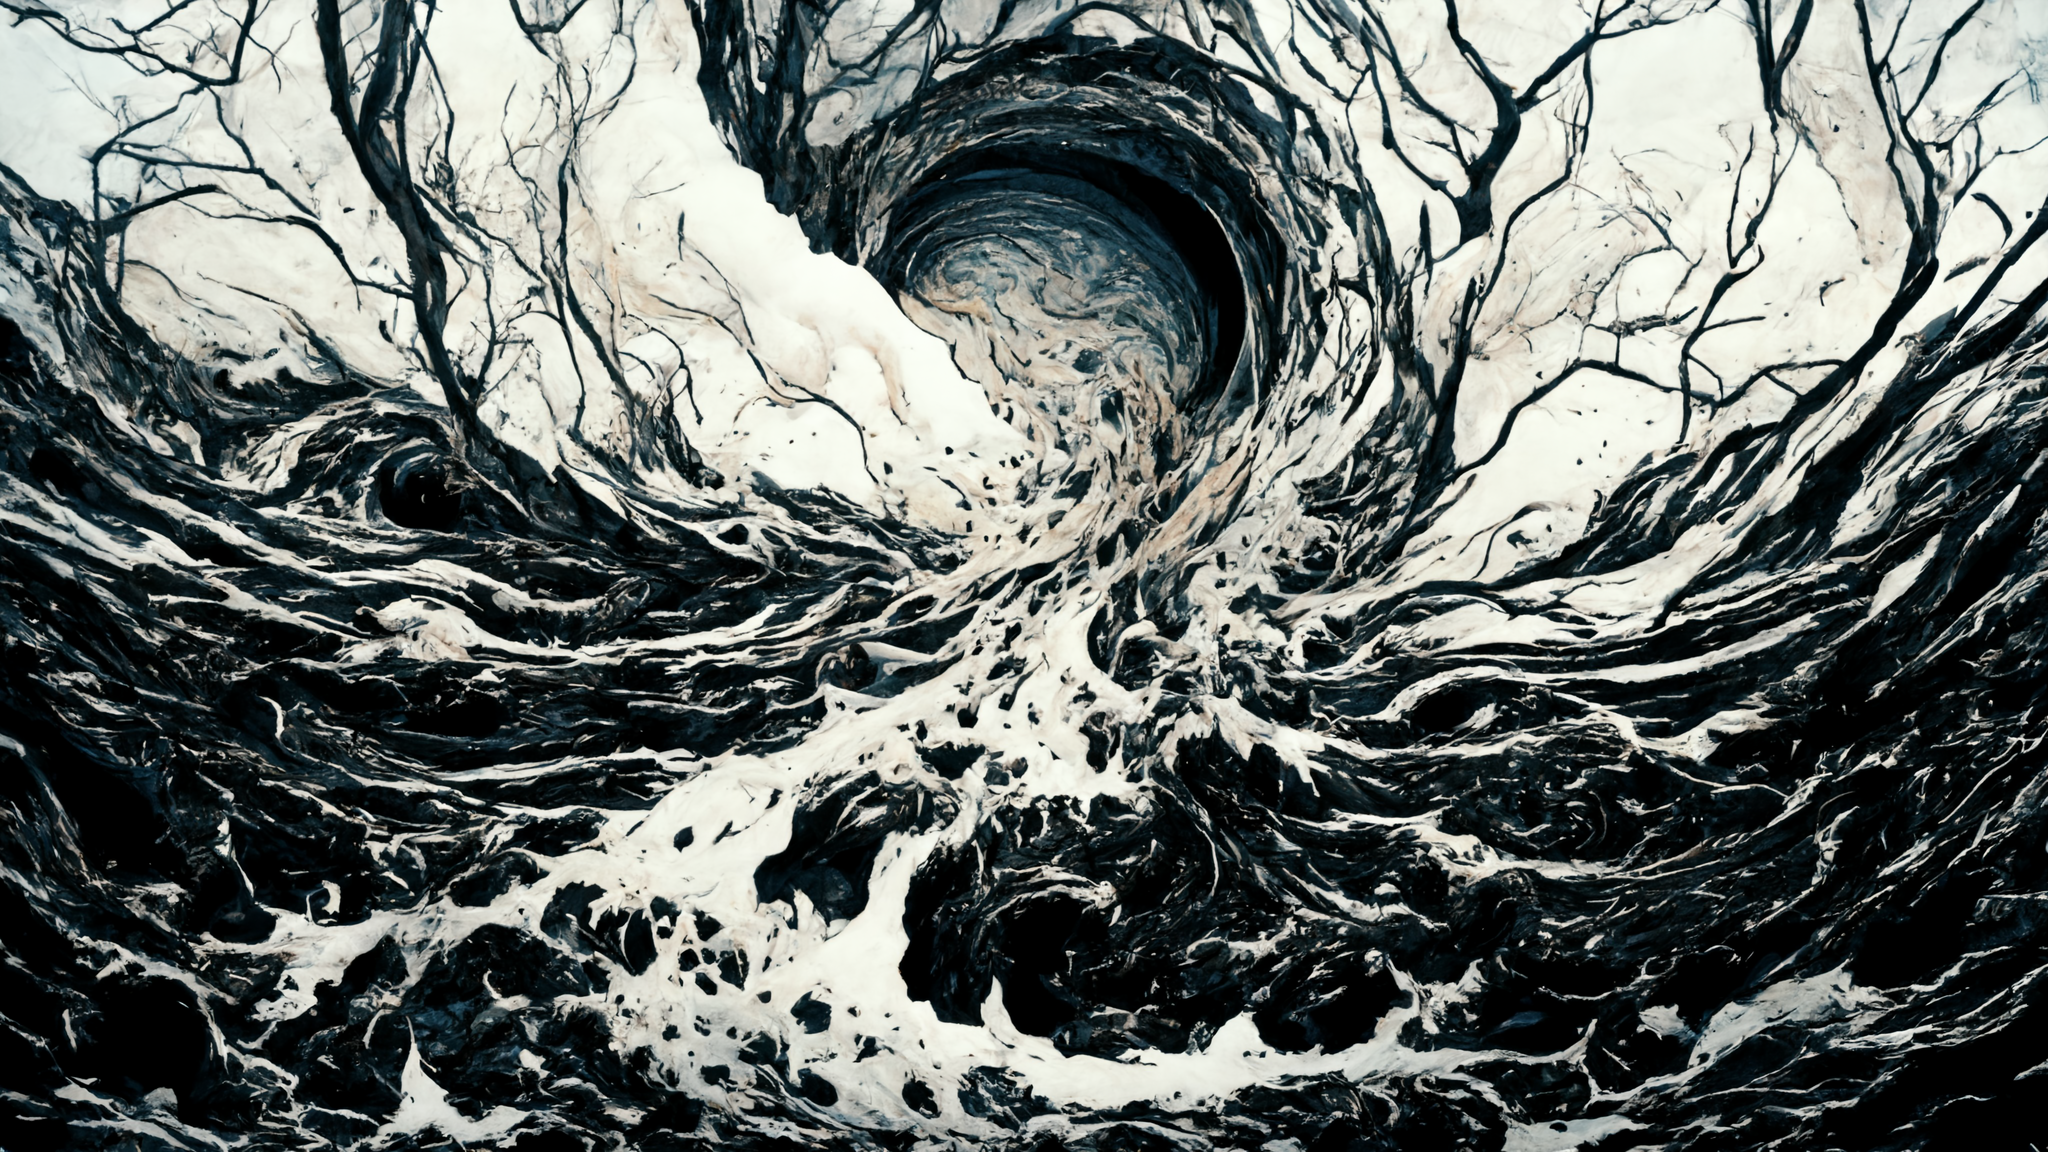
Generation parameters embedded in this image by Midjourney (PNG 'Description' text chunk):
falling into a vortex --4K --hd Job ID: 1e044181-081b-49f0-8569-6bdf84ef7e6a